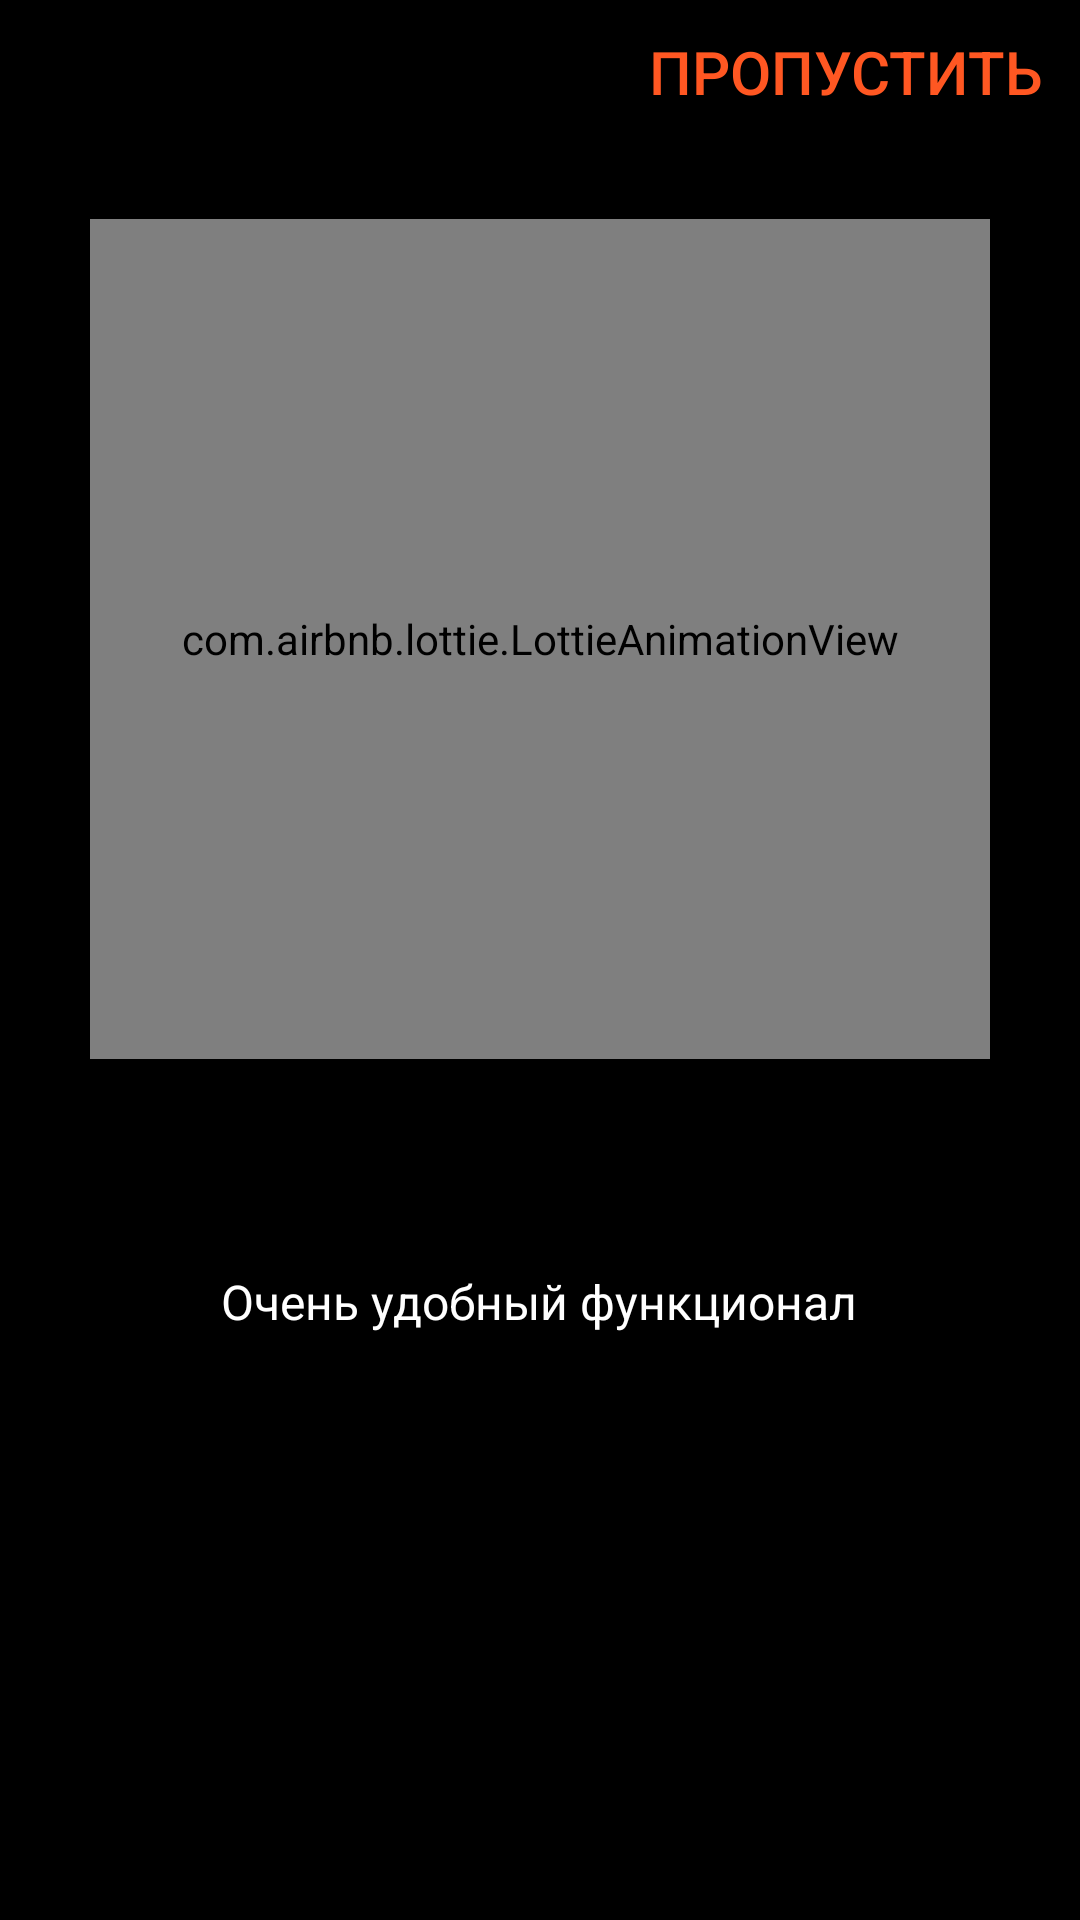

This screen was rendered from an Android layout file. Write that file and the resources it references.
<!-- AndroidManifest.xml: application theme Theme.HW3Android2 -->
<!-- res/layout/fragment_first.xml -->
<?xml version="1.0" encoding="utf-8"?>
<LinearLayout xmlns:android="http://schemas.android.com/apk/res/android"
    xmlns:tools="http://schemas.android.com/tools"
    android:layout_width="match_parent"
    android:layout_height="match_parent"
    xmlns:app="http://schemas.android.com/apk/res-auto"
    android:background="@color/black"
    android:orientation="vertical"
    tools:context=".noteapp.ui.fragments.FirstFragment">

    <Button
        android:id="@+id/btn_skip"
        android:layout_width="wrap_content"
        android:layout_height="wrap_content"
        android:text="@string/skip"
        android:backgroundTint="@color/black"
        android:textColor="@color/orange"
        android:layout_gravity="end"
        android:textSize="20sp"/>

    <com.airbnb.lottie.LottieAnimationView
        android:id="@+id/lottie_animation_first"
        android:layout_width="300dp"
        android:layout_height="280dp"
        android:layout_gravity="center_horizontal"
        app:lottie_imageAssetsFolder="images/"
        app:lottie_autoPlay="true"
        android:background="@drawable/rounder"
        app:lottie_rawRes="@raw/first_animation"
        app:lottie_loop="true"
        android:layout_marginTop="25dp"/>


    <TextView
        android:layout_width="wrap_content"
        android:layout_height="wrap_content"
        android:layout_gravity="center_horizontal"
        android:layout_marginTop="70dp"
        android:textSize="16sp"
        android:text="@string/very_conveniet_funci"
        android:textAlignment="center"
        android:textColor="@color/white" />

</LinearLayout>
<!-- resources referenced by this layout -->
<resources>
  <color name="black">#FF000000</color>
  <color name="orange">#FF5722</color>
  <color name="white">#FFFFFFFF</color>
  <!-- drawable rounder (drawable) -->
  <?xml version="1.0" encoding="utf-8"?>
  <shape xmlns:android="http://schemas.android.com/apk/res/android">
  <corners android:radius="30dp"/>
      <solid android:color="@color/dark_white"/>
  </shape>
  <string name="skip">Пропустить</string>
  <string name="very_conveniet_funci">Очень удобный функционал</string>
  <style name="Theme.HW3Android2" parent="Base.Theme.HW3Android2" />
  <color name="dark_white">#F0FFFFFF</color>
  <style name="Base.Theme.HW3Android2" parent="Theme.Material3.DayNight.NoActionBar">
          
          
      </style>
</resources>
